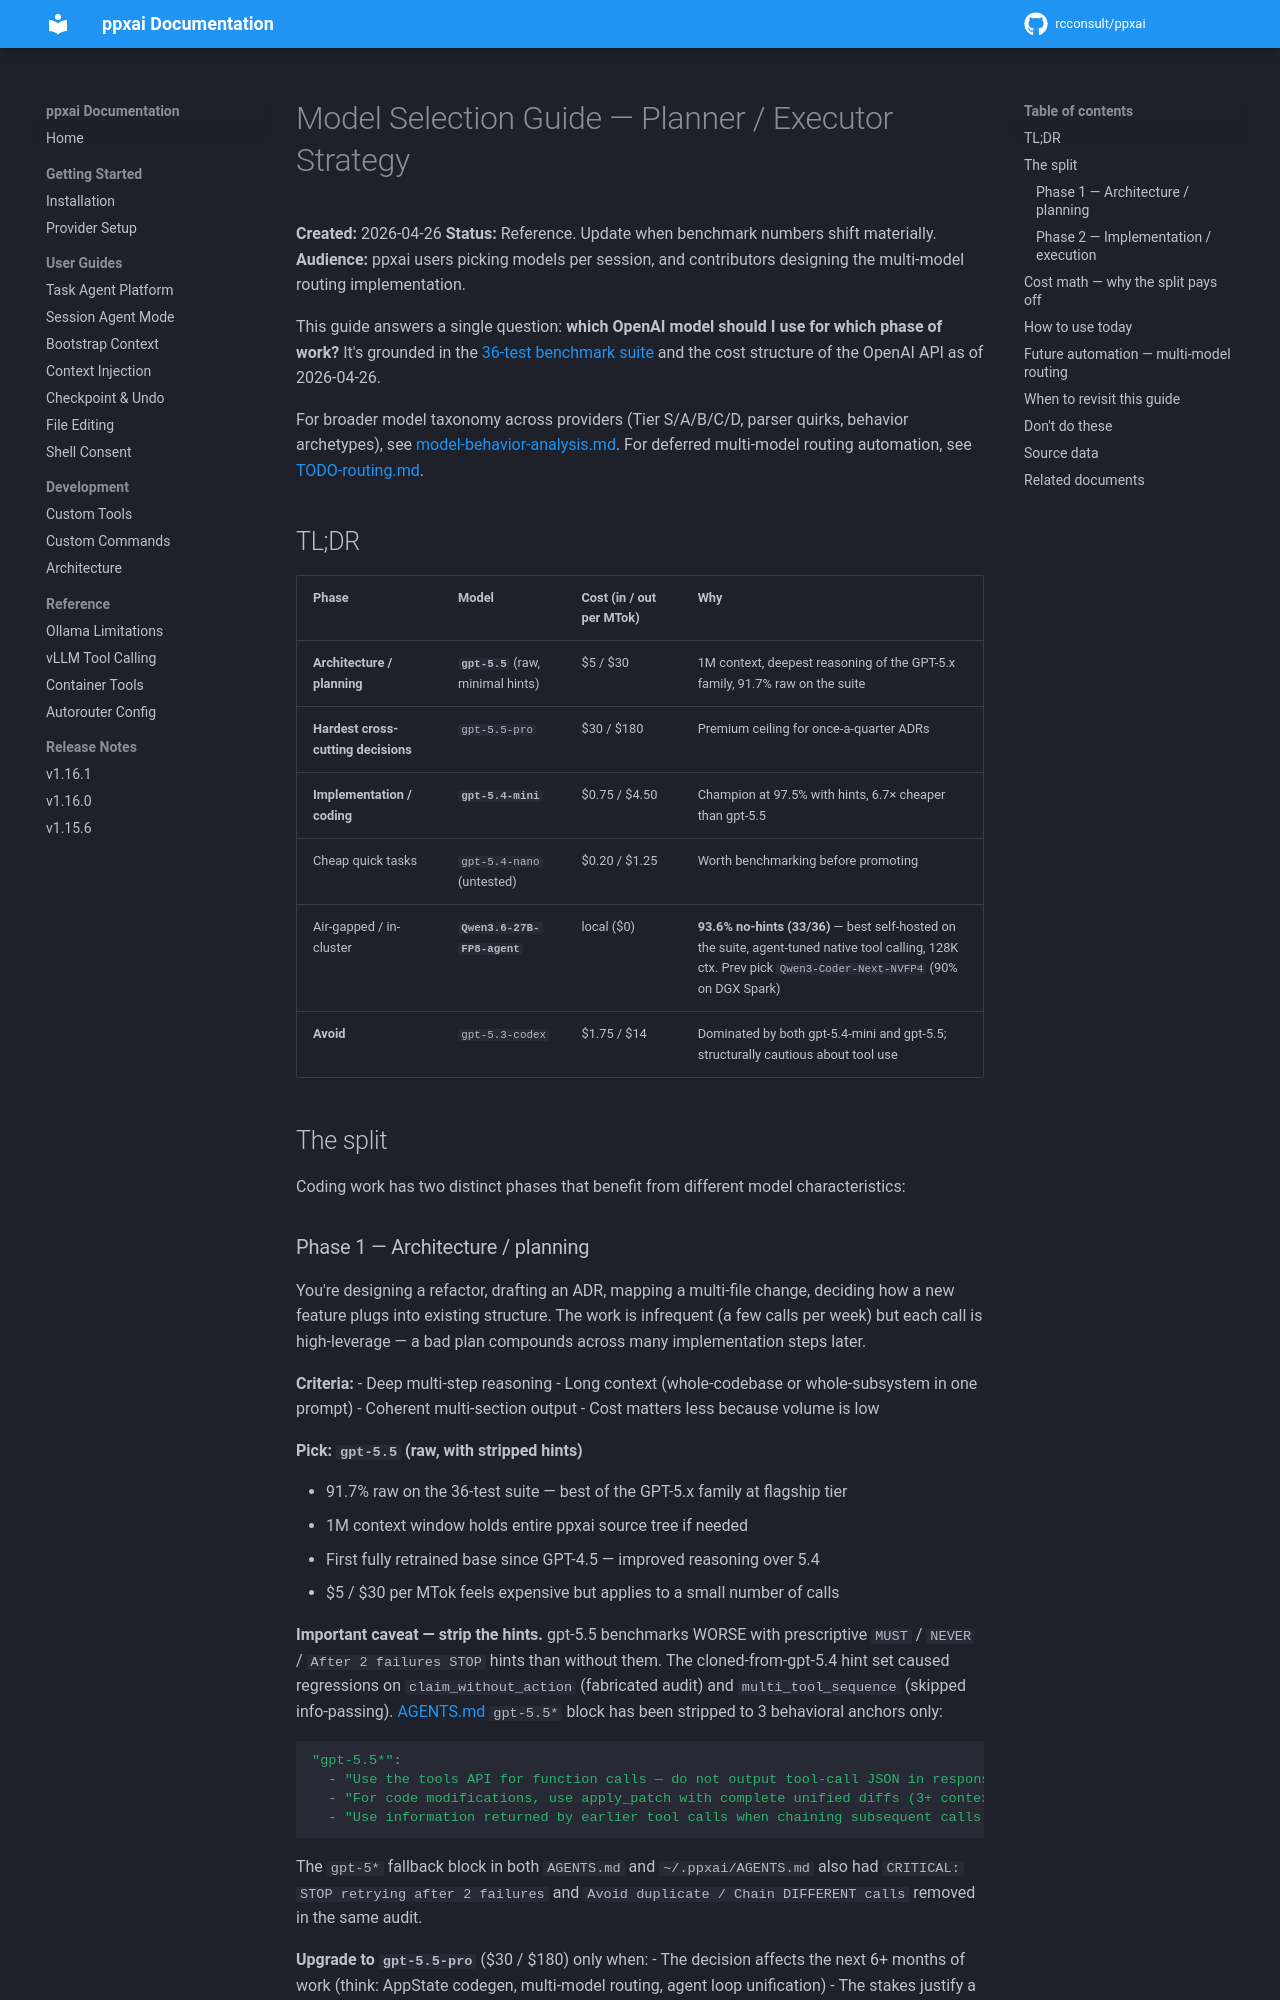

repository: rcconsult/ppxai · page: 1.19.1/model-selection-guide/index.html · generator: mkdocs

# Model Selection Guide — Planner / Executor Strategy

**Created:** 2026-04-26
**Status:** Reference. Update when benchmark numbers shift materially.
**Audience:** ppxai users picking models per session, and contributors
designing the multi-model routing implementation.

This guide answers a single question: **which OpenAI model should I use for
which phase of work?** It's grounded in the [36-test benchmark
suite](../benchmarks/llm-eval/) and the cost structure of the OpenAI API
as of 2026-04-26.

For broader model taxonomy across providers (Tier S/A/B/C/D, parser quirks,
behavior archetypes), see [model-behavior-analysis.md](model-behavior-analysis.md).
For deferred multi-model routing automation, see [TODO-routing.md](TODO-routing.md).

## TL;DR

| Phase | Model | Cost (in / out per MTok) | Why |
|---|---|---|---|
| **Architecture / planning** | **`gpt-5.5`** (raw, minimal hints) | $5 / $30 | 1M context, deepest reasoning of the GPT-5.x family, 91.7% raw on the suite |
| **Hardest cross-cutting decisions** | `gpt-5.5-pro` | $30 / $180 | Premium ceiling for once-a-quarter ADRs |
| **Implementation / coding** | **`gpt-5.4-mini`** | $0.75 / $4.50 | Champion at 97.5% with hints, 6.7× cheaper than gpt-5.5 |
| Cheap quick tasks | `gpt-5.4-nano` (untested) | $0.20 / $1.25 | Worth benchmarking before promoting |
| Air-gapped / in-cluster | **`Qwen3.6-27B-FP8-agent`** | local ($0) | **93.6% no-hints (33/36)** — best self-hosted on the suite, agent-tuned native tool calling, 128K ctx. Prev pick `Qwen3-Coder-Next-NVFP4` (90% on DGX Spark) |
| **Avoid** | `gpt-5.3-codex` | $1.75 / $14 | Dominated by both gpt-5.4-mini and gpt-5.5; structurally cautious about tool use |

## The split

Coding work has two distinct phases that benefit from different model
characteristics:
